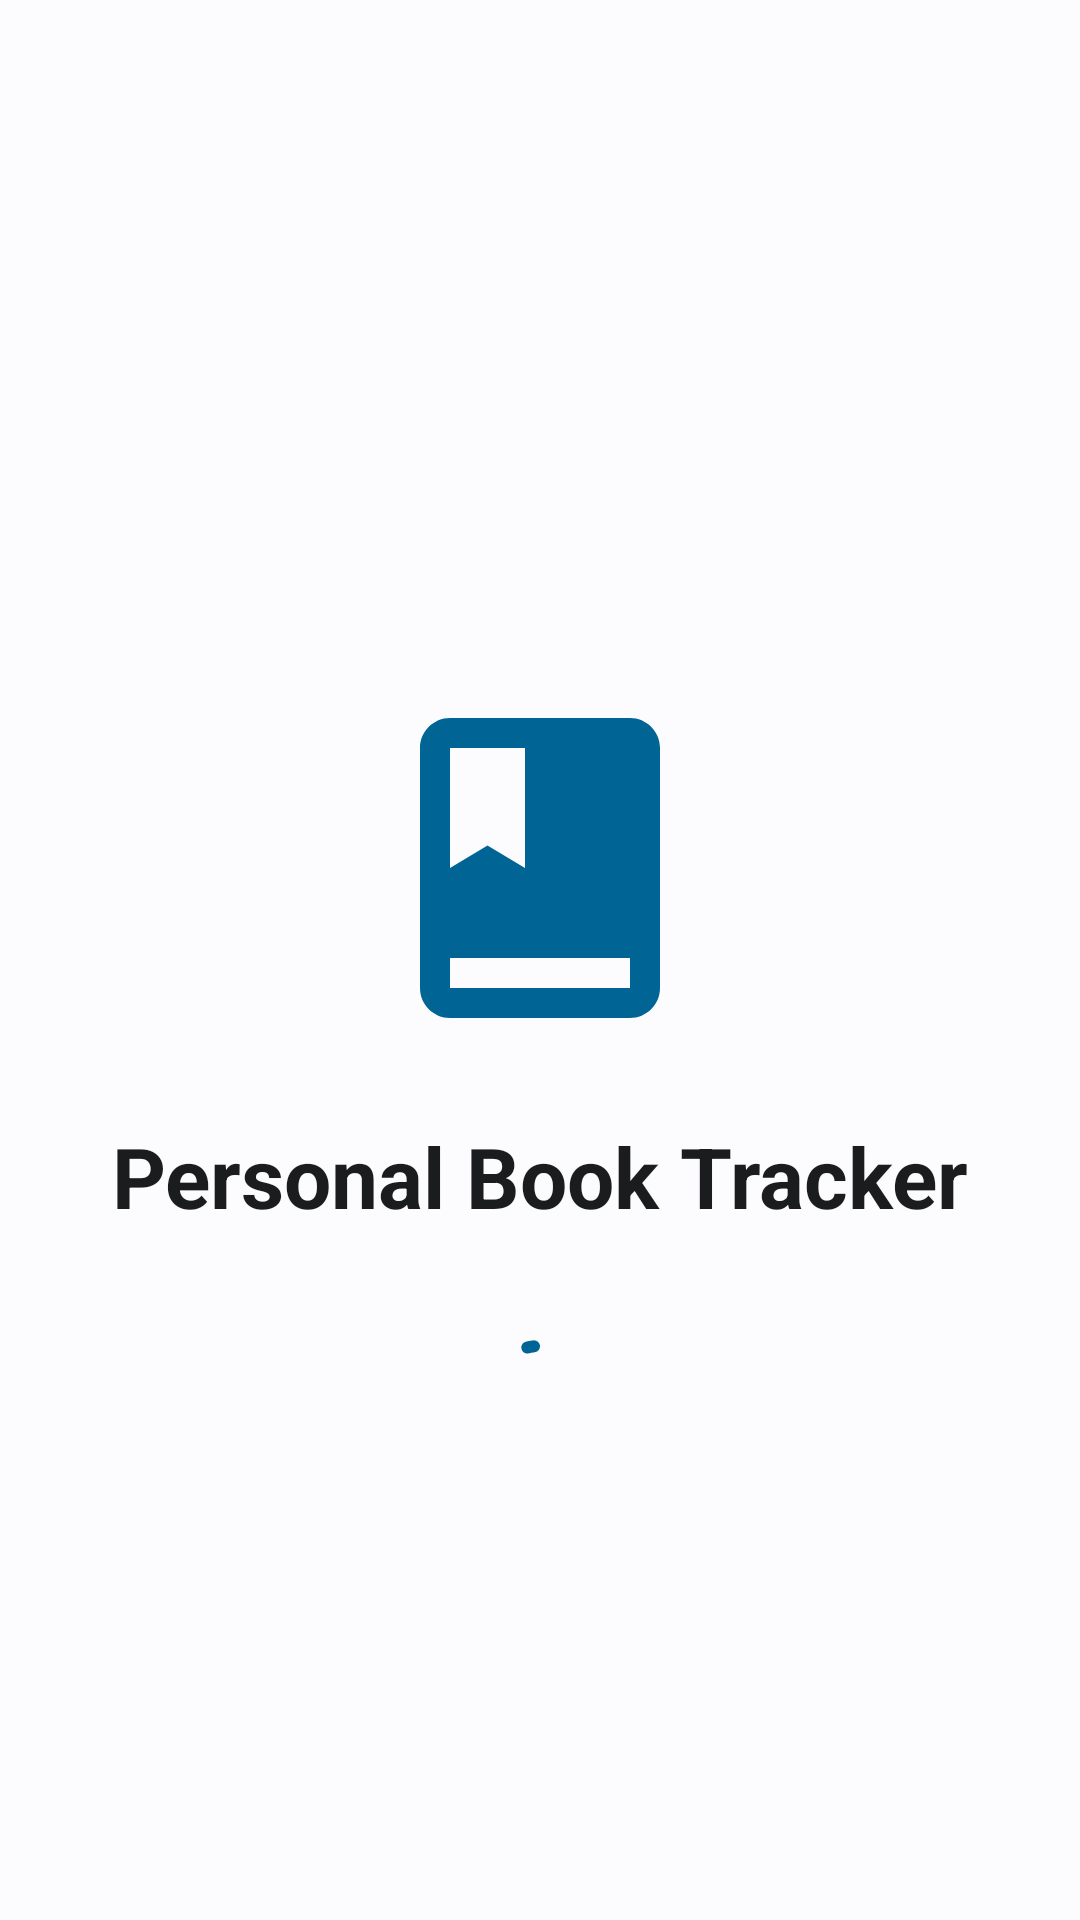

Write the Android layout XML for this screen, with the resource values it uses.
<!-- AndroidManifest.xml: application theme Theme.PersonalBookTracker -->
<!-- res/layout/activity_splash.xml -->
<?xml version="1.0" encoding="utf-8"?>
<androidx.constraintlayout.widget.ConstraintLayout xmlns:android="http://schemas.android.com/apk/res/android"
    xmlns:app="http://schemas.android.com/apk/res-auto"
    xmlns:tools="http://schemas.android.com/tools"
    android:layout_width="match_parent"
    android:layout_height="match_parent"
    android:background="?attr/colorSurface"
    tools:context=".SplashActivity">

    <ImageView
        android:id="@+id/iv_splash_logo"
        android:layout_width="120dp"
        android:layout_height="120dp"
        android:contentDescription="@string/cd_book_icon"
        android:src="@drawable/ic_book"
        app:layout_constraintBottom_toTopOf="@id/tv_splash_title"
        app:layout_constraintEnd_toEndOf="parent"
        app:layout_constraintStart_toStartOf="parent"
        app:layout_constraintTop_toTopOf="parent"
        app:layout_constraintVertical_chainStyle="packed"
        app:tint="?attr/colorPrimary" />

    <TextView
        android:id="@+id/tv_splash_title"
        android:layout_width="wrap_content"
        android:layout_height="wrap_content"
        android:layout_marginTop="@dimen/space_lg"
        android:text="@string/app_name"
        android:textAppearance="?attr/textAppearanceHeadlineMedium"
        android:textColor="?attr/colorOnSurface"
        android:textStyle="bold"
        app:layout_constraintBottom_toBottomOf="parent"
        app:layout_constraintEnd_toEndOf="parent"
        app:layout_constraintStart_toStartOf="parent"
        app:layout_constraintTop_toBottomOf="@id/iv_splash_logo" />

    <com.google.android.material.progressindicator.CircularProgressIndicator
        android:layout_width="wrap_content"
        android:layout_height="wrap_content"
        android:layout_marginTop="@dimen/space_xl"
        android:indeterminate="true"
        app:layout_constraintEnd_toEndOf="parent"
        app:layout_constraintStart_toStartOf="parent"
        app:layout_constraintTop_toBottomOf="@id/tv_splash_title" />

</androidx.constraintlayout.widget.ConstraintLayout>
<!-- resources referenced by this layout -->
<resources>
  <dimen name="space_lg">24dp</dimen>
  <dimen name="space_xl">32dp</dimen>
  <!-- drawable ic_book (drawable) -->
  <vector xmlns:android="http://schemas.android.com/apk/res/android"
      android:width="24dp"
      android:height="24dp"
      android:viewportWidth="24"
      android:viewportHeight="24">
      <path
          android:fillColor="#FF000000"
          android:pathData="M18,2H6C4.9,2 4,2.9 4,4v16c0,1.1 0.9,2 2,2h12c1.1,0 2,-0.9 2,-2V4C20,2.9 19.1,2 18,2zM6,4h5v8l-2.5,-1.5L6,12V4zM18,20H6V18h12V20z" />
  </vector>
  <string name="app_name">Personal Book Tracker</string>
  <string name="cd_book_icon">Book icon</string>
  <style name="Theme.PersonalBookTracker" parent="Base.Theme.PersonalBookTracker" />
  <style name="Base.Theme.PersonalBookTracker" parent="Theme.Material3.DayNight.NoActionBar">
          
          
      </style>
</resources>
